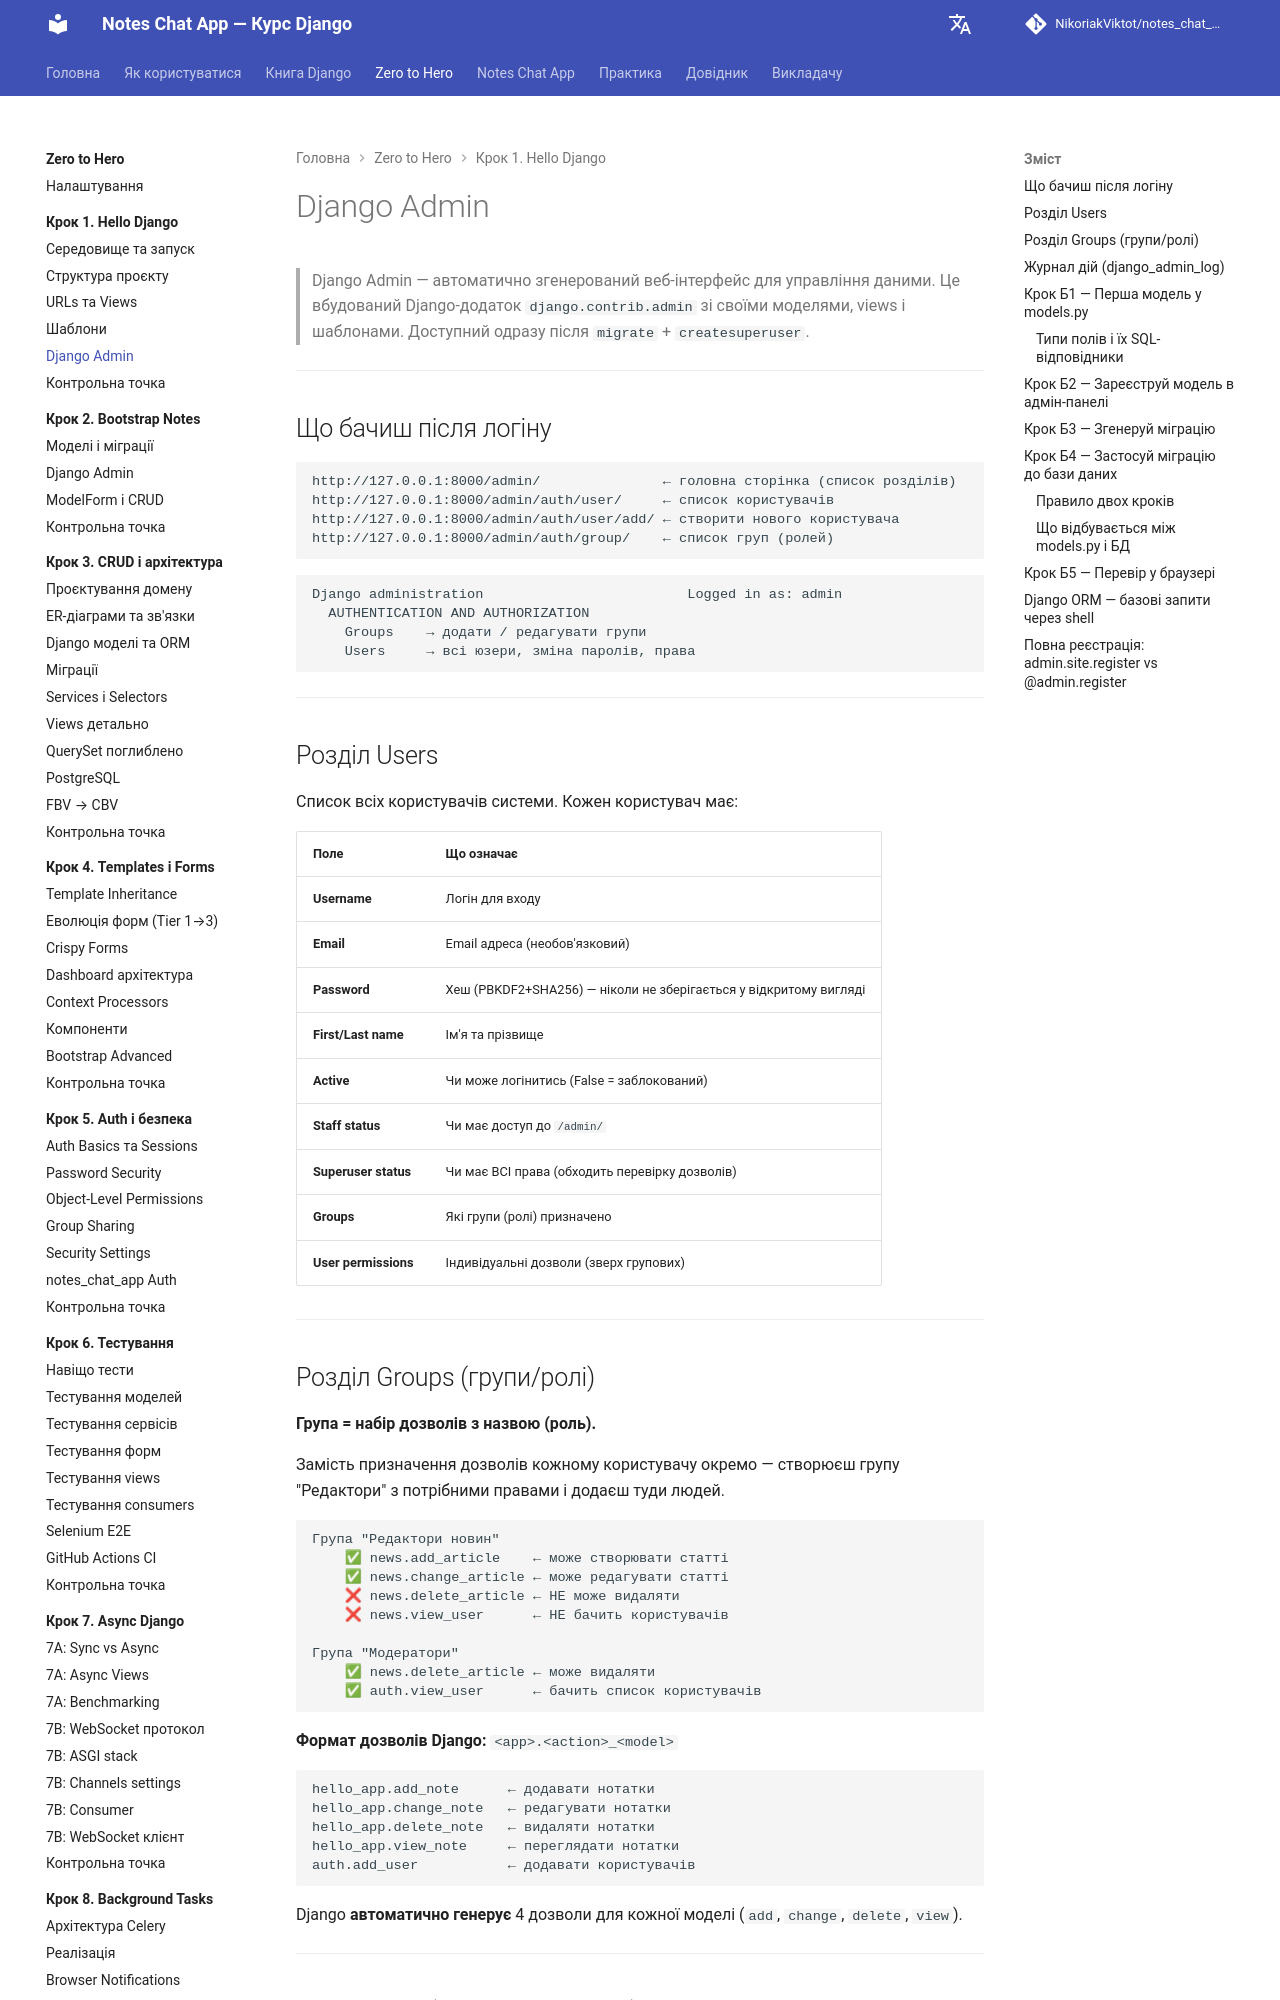

repository: NikoriakViktot/notes_chat_app · page: tutorials/01_hello_django/admin/index.html · generator: mkdocs

# Django Admin

> Django Admin — автоматично згенерований веб-інтерфейс для управління даними.
> Це вбудований Django-додаток `django.contrib.admin` зі своїми моделями, views і шаблонами.
> Доступний одразу після `migrate` + `createsuperuser`.

---

## Що бачиш після логіну

```
http://127.0.0.1:8000/admin/               ← головна сторінка (список розділів)
http://127.0.0.1:8000/admin/auth/user/     ← список користувачів
http://127.0.0.1:8000/admin/auth/user/add/ ← створити нового користувача
http://127.0.0.1:8000/admin/auth/group/    ← список груп (ролей)
```

```
Django administration                         Logged in as: admin
  AUTHENTICATION AND AUTHORIZATION
    Groups    → додати / редагувати групи
    Users     → всі юзери, зміна паролів, права
```

---

## Розділ Users

Список всіх користувачів системи. Кожен користувач має:

| Поле | Що означає |
|------|------------|
| **Username** | Логін для входу |
| **Email** | Email адреса (необов'язковий) |
| **Password** | Хеш (PBKDF2+SHA256) — ніколи не зберігається у відкритому вигляді |
| **First/Last name** | Ім'я та прізвище |
| **Active** | Чи може логінитись (False = заблокований) |
| **Staff status** | Чи має доступ до `/admin/` |
| **Superuser status** | Чи має ВСІ права (обходить перевірку дозволів) |
| **Groups** | Які групи (ролі) призначено |
| **User permissions** | Індивідуальні дозволи (зверх групових) |

---

## Розділ Groups (групи/ролі)

**Група = набір дозволів з назвою (роль).**

Замість призначення дозволів кожному користувачу окремо —
створюєш групу "Редактори" з потрібними правами і додаєш туди людей.

```
Група "Редактори новин"
    ✅ news.add_article    ← може створювати статті
    ✅ news.change_article ← може редагувати статті
    ❌ news.delete_article ← НЕ може видаляти
    ❌ news.view_user      ← НЕ бачить користувачів

Група "Модератори"
    ✅ news.delete_article ← може видаляти
    ✅ auth.view_user      ← бачить список користувачів
```

**Формат дозволів Django:** `<app>.<action>_<model>`

```
hello_app.add_note      ← додавати нотатки
hello_app.change_note   ← редагувати нотатки
hello_app.delete_note   ← видаляти нотатки
hello_app.view_note     ← переглядати нотатки
auth.add_user           ← додавати користувачів
```

Django **автоматично генерує** 4 дозволи для кожної моделі (`add`, `change`, `delete`, `view`).

---

## Журнал дій (django_admin_log)

Кожна дія в адмін-панелі логується автоматично:

```
http://127.0.0.1:8000/admin/ → Recent actions (права колонка)
```

Таблиця `django_admin_log` зберігає:
- хто зробив дію (user)
- що зробив (added / changed / deleted)
- який об'єкт (content_type + object_id)
- коли (action_time)

---
